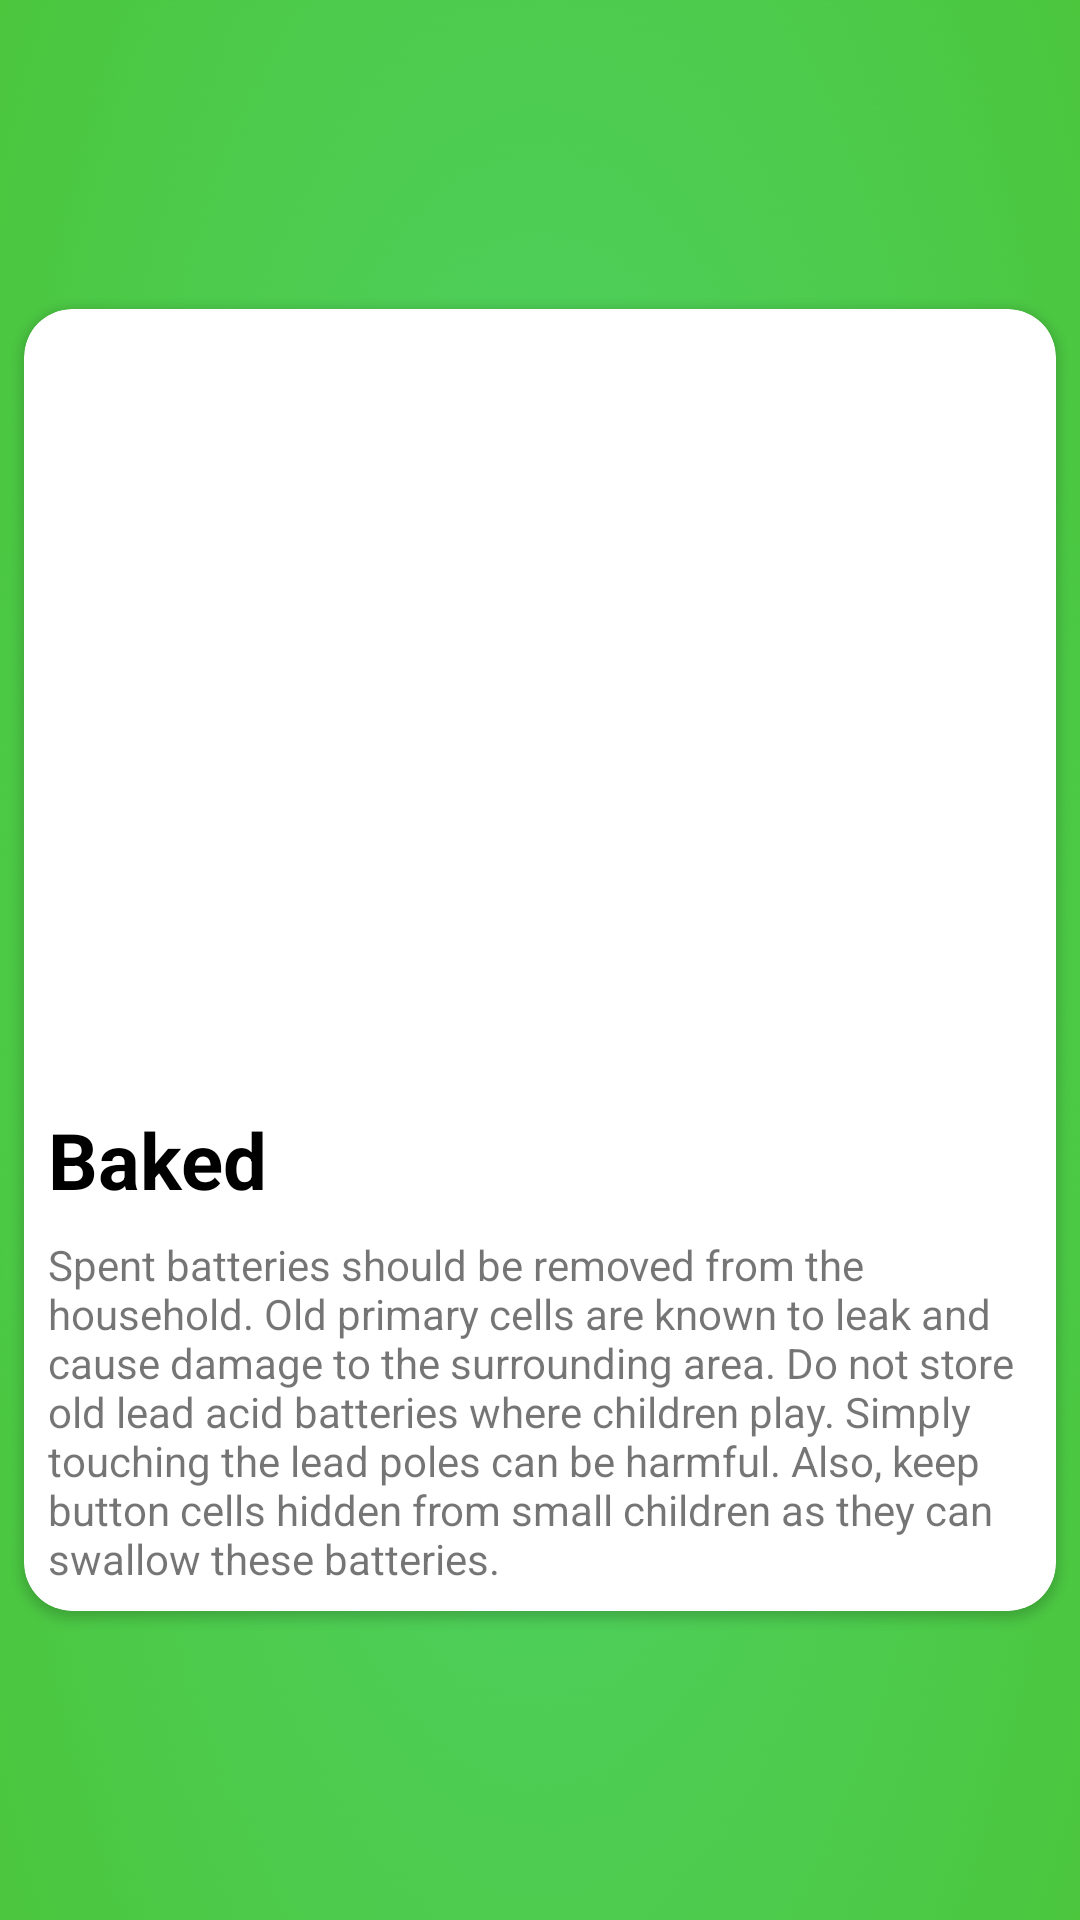

Write the Android layout XML for this screen, with the resource values it uses.
<!-- AndroidManifest.xml: application theme Theme.WasteManagement -->
<!-- res/layout/activity_awareness_view_pager_item.xml -->
<?xml version="1.0" encoding="utf-8"?>
<androidx.constraintlayout.widget.ConstraintLayout xmlns:android="http://schemas.android.com/apk/res/android"
    xmlns:app="http://schemas.android.com/apk/res-auto"
    android:layout_width="match_parent"
    android:layout_height="match_parent"
    android:background="@drawable/gradient1"

    android:layout_marginHorizontal="16dp">

    <LinearLayout
        android:layout_width="wrap_content"
        android:layout_height="wrap_content"
        app:layout_constraintBottom_toBottomOf="parent"
        app:layout_constraintEnd_toEndOf="parent"
        app:layout_constraintHorizontal_bias="0.5"
        app:layout_constraintStart_toStartOf="parent"
        app:layout_constraintTop_toTopOf="parent">

        <androidx.cardview.widget.CardView
            android:layout_width="match_parent"
            android:layout_height="match_parent"
            android:layout_margin="8dp"
            app:cardCornerRadius="16dp"
            android:elevation="8dp">


            <RelativeLayout
                android:layout_width="wrap_content"
                android:layout_height="wrap_content">

                <ImageView
                    android:layout_width="wrap_content"
                    android:layout_height="250dp"
                    android:id="@+id/ivimage"
                    android:scaleType="centerCrop"
                    android:src="@drawable/a"/>


                <TextView
                    android:layout_width="wrap_content"
                    android:layout_height="wrap_content"
                    android:id="@+id/tvHeading"
                    android:layout_below="@id/ivimage"
                    android:layout_marginStart="8dp"
                    android:layout_marginTop="16dp"
                    android:text="Baked"
                    android:textColor="@color/black"
                    android:textSize="26dp"
                    android:textStyle="bold"/>

                <TextView
                    android:layout_width="wrap_content"
                    android:layout_height="wrap_content"
                    android:id="@+id/tvDesc"
                    android:layout_below="@id/tvHeading"
                    android:layout_margin="8dp"
                    android:text="@string/a_desc"/>

            </RelativeLayout>

        </androidx.cardview.widget.CardView>
    </LinearLayout>

</androidx.constraintlayout.widget.ConstraintLayout>
<!-- resources referenced by this layout -->
<resources>
  <color name="black">#FF000000</color>
  <!-- drawable gradient1: png bitmap (drawable-v24, 455660 bytes) -->
  <string name="a_desc">Spent batteries should be removed from the household. Old primary cells are known to leak and cause damage to the surrounding area. Do not store old lead acid batteries where children play. Simply touching the lead poles can be harmful. Also, keep button cells hidden from small children as they can swallow these batteries.</string>
  <style name="Theme.WasteManagement" parent="Theme.MaterialComponents.Light.NoActionBar">
          
          <item name="colorPrimary">@color/colorPrimaryDark</item>
          <item name="colorPrimaryVariant">@color/purple_700</item>
          <item name="colorOnPrimary">@color/white</item>
          
          <item name="colorSecondary">@color/teal_200</item>
          <item name="colorSecondaryVariant">@color/teal_700</item>
          <item name="colorOnSecondary">@color/black</item>
          
          <item name="android:statusBarColor" tools:targetApi="l">?attr/colorPrimaryVariant</item>
          
          <item name="android:forceDarkAllowed" tools:targetApi="q">false</item>
      </style>
  <color name="colorPrimaryDark">#228B22</color>
  <color name="purple_700">#0FFF50</color>
  <color name="white">#FFFFFFFF</color>
  <color name="teal_200">#FF03DAC5</color>
  <color name="teal_700">#FF018786</color>
</resources>
